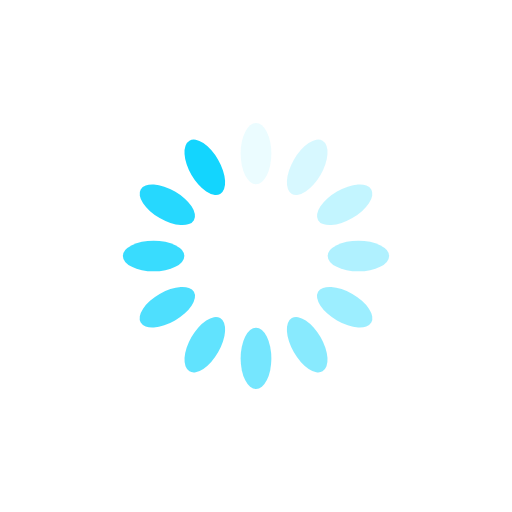
t = 0.00 s
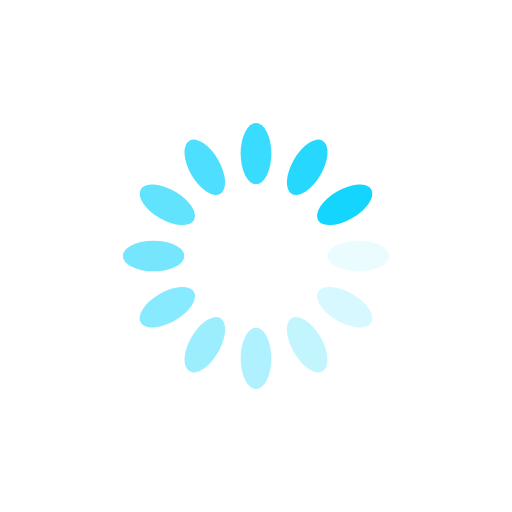
t = 0.25 s
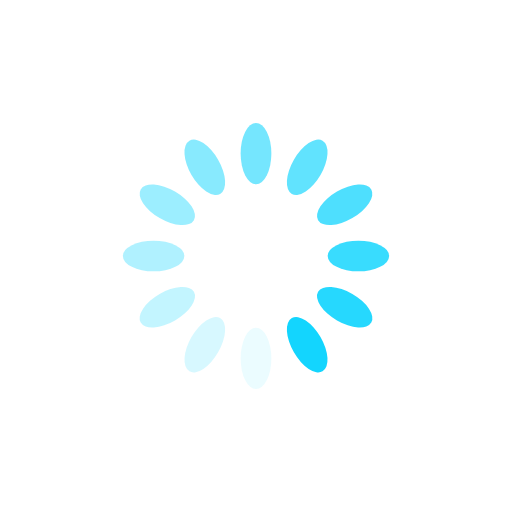
t = 0.50 s
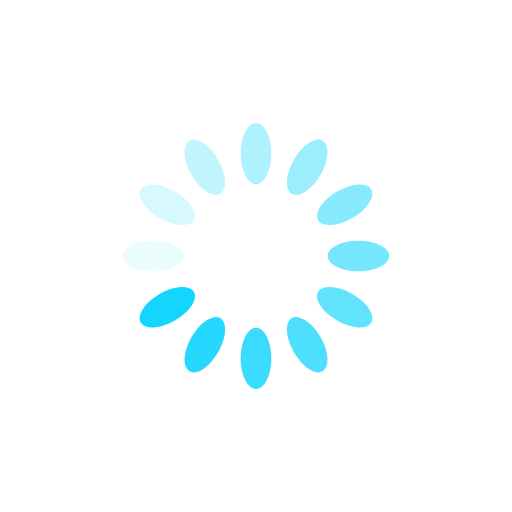
t = 0.75 s

The animated SVG that drew these frames (rendered in a browser with its animation timeline set to each time). Animation: 12 SMIL elements (animate=12); one cycle of 1.00 s, repeats indefinitely.

<?xml version="1.0" encoding="utf-8"?>
<svg xmlns="http://www.w3.org/2000/svg" xmlns:xlink="http://www.w3.org/1999/xlink" style="margin: auto; background: transaprent; display: block; shape-rendering: auto;" width="200px" height="200px" viewBox="0 0 100 100" preserveAspectRatio="xMidYMid">
<g transform="rotate(0 50 50)">
  <rect x="47" y="24" rx="3" ry="6" width="6" height="12" fill="#13d5fe">
    <animate attributeName="opacity" values="1;0" keyTimes="0;1" dur="1s" begin="-0.9166666666666666s" repeatCount="indefinite"></animate>
  </rect>
</g><g transform="rotate(30 50 50)">
  <rect x="47" y="24" rx="3" ry="6" width="6" height="12" fill="#13d5fe">
    <animate attributeName="opacity" values="1;0" keyTimes="0;1" dur="1s" begin="-0.8333333333333334s" repeatCount="indefinite"></animate>
  </rect>
</g><g transform="rotate(60 50 50)">
  <rect x="47" y="24" rx="3" ry="6" width="6" height="12" fill="#13d5fe">
    <animate attributeName="opacity" values="1;0" keyTimes="0;1" dur="1s" begin="-0.75s" repeatCount="indefinite"></animate>
  </rect>
</g><g transform="rotate(90 50 50)">
  <rect x="47" y="24" rx="3" ry="6" width="6" height="12" fill="#13d5fe">
    <animate attributeName="opacity" values="1;0" keyTimes="0;1" dur="1s" begin="-0.6666666666666666s" repeatCount="indefinite"></animate>
  </rect>
</g><g transform="rotate(120 50 50)">
  <rect x="47" y="24" rx="3" ry="6" width="6" height="12" fill="#13d5fe">
    <animate attributeName="opacity" values="1;0" keyTimes="0;1" dur="1s" begin="-0.5833333333333334s" repeatCount="indefinite"></animate>
  </rect>
</g><g transform="rotate(150 50 50)">
  <rect x="47" y="24" rx="3" ry="6" width="6" height="12" fill="#13d5fe">
    <animate attributeName="opacity" values="1;0" keyTimes="0;1" dur="1s" begin="-0.5s" repeatCount="indefinite"></animate>
  </rect>
</g><g transform="rotate(180 50 50)">
  <rect x="47" y="24" rx="3" ry="6" width="6" height="12" fill="#13d5fe">
    <animate attributeName="opacity" values="1;0" keyTimes="0;1" dur="1s" begin="-0.4166666666666667s" repeatCount="indefinite"></animate>
  </rect>
</g><g transform="rotate(210 50 50)">
  <rect x="47" y="24" rx="3" ry="6" width="6" height="12" fill="#13d5fe">
    <animate attributeName="opacity" values="1;0" keyTimes="0;1" dur="1s" begin="-0.3333333333333333s" repeatCount="indefinite"></animate>
  </rect>
</g><g transform="rotate(240 50 50)">
  <rect x="47" y="24" rx="3" ry="6" width="6" height="12" fill="#13d5fe">
    <animate attributeName="opacity" values="1;0" keyTimes="0;1" dur="1s" begin="-0.25s" repeatCount="indefinite"></animate>
  </rect>
</g><g transform="rotate(270 50 50)">
  <rect x="47" y="24" rx="3" ry="6" width="6" height="12" fill="#13d5fe">
    <animate attributeName="opacity" values="1;0" keyTimes="0;1" dur="1s" begin="-0.16666666666666666s" repeatCount="indefinite"></animate>
  </rect>
</g><g transform="rotate(300 50 50)">
  <rect x="47" y="24" rx="3" ry="6" width="6" height="12" fill="#13d5fe">
    <animate attributeName="opacity" values="1;0" keyTimes="0;1" dur="1s" begin="-0.08333333333333333s" repeatCount="indefinite"></animate>
  </rect>
</g><g transform="rotate(330 50 50)">
  <rect x="47" y="24" rx="3" ry="6" width="6" height="12" fill="#13d5fe">
    <animate attributeName="opacity" values="1;0" keyTimes="0;1" dur="1s" begin="0s" repeatCount="indefinite"></animate>
  </rect>
</g>
<!-- [ldio] generated by https://loading.io/ --></svg>
